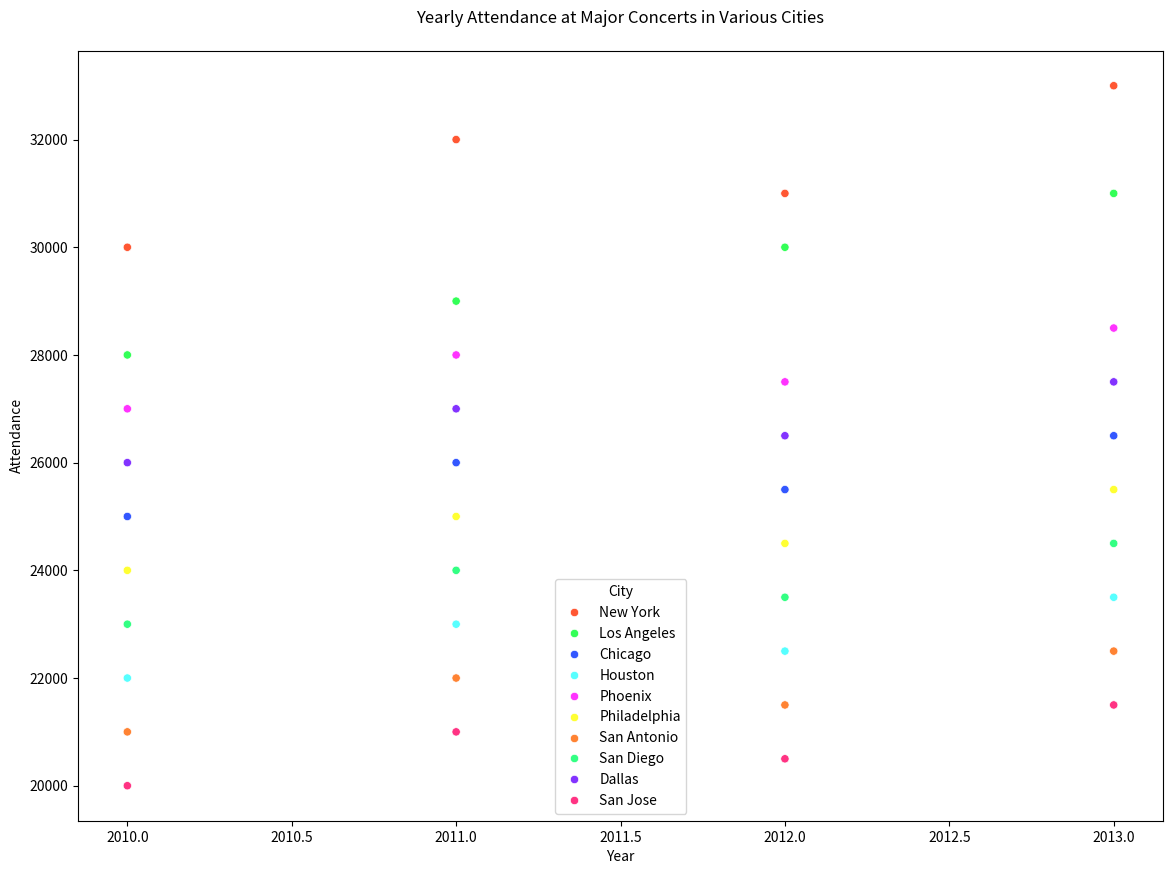

Write Python code to recreate this figure.

import seaborn as sns
import matplotlib.pyplot as plt
import pandas as pd

# Create dataframe
data = {
    'City': ['New York', 'Los Angeles', 'Chicago', 'Houston', 'Phoenix', 'Philadelphia', 'San Antonio', 'San Diego', 'Dallas', 'San Jose']*4,
    'Year': [2010]*10 + [2011]*10 + [2012]*10 + [2013]*10,
    'Attendance': [
        30000, 28000, 25000, 22000, 27000, 24000, 21000, 23000, 26000, 20000,
        32000, 29000, 26000, 23000, 28000, 25000, 22000, 24000, 27000, 21000,
        31000, 30000, 25500, 22500, 27500, 24500, 21500, 23500, 26500, 20500,
        33000, 31000, 26500, 23500, 28500, 25500, 22500, 24500, 27500, 21500
    ]
}
df = pd.DataFrame(data)

# Scatterplot
plt.figure(figsize=(14, 10))
scatter_plot = sns.scatterplot(
    x='Year', 
    y='Attendance', 
    data=df, 
    hue='City', 
    palette=[
        '#FF5733', '#33FF57', '#3357FF', '#57FFFF', 
        '#FF33FF', '#FFFF33', '#FF8333', '#33FF83', 
        '#8333FF', '#FF3383'
    ]
)

# Customizing the chart
plt.title('Yearly Attendance at Major Concerts in Various Cities', pad=20)
plt.xlabel('Year')
plt.ylabel('Attendance')

# Show the plot
plt.show()
